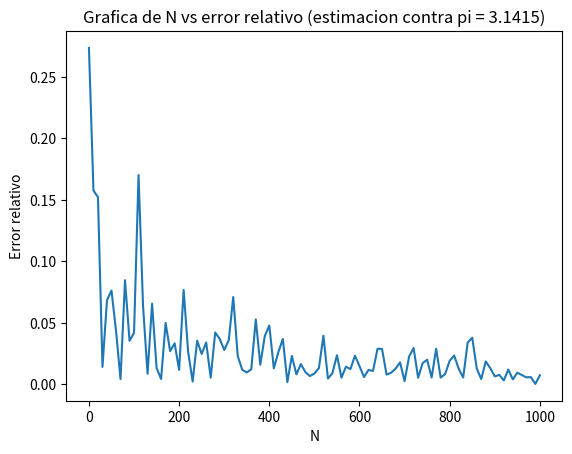

Source code (Python):
# autor: Hugo de Jesus Valenzuela Chaparro
# [redacted]
# Curso Desarrollo Experimental 2
# ************** actividad 6 de la tarea 2: ******************
# este programa grafica la relacion entre el error relativo en la estimacion
# de pi con pi = 3.1415, y el numero de lanzamientos N.
# Se recorre N desde 1 a 1000 a pasos de 10

# librerias requeridas para que funcione el programa
import numpy as np
import matplotlib.pyplot as plt
# --------------------------------------------------

np.random.seed(6427937) # semilla para poder hacer los numeros reproducibles
# loop para hacer lanzamientos desde N=  1 a N = 1000, a pasos de 10 en 10
pi_epsilon = np.zeros((101, 2)) # arreglo para guardar la informacion a graficar
for i in range(0, 1010, 10):
    M = 0 # contador (caidas dentro del circulo) inicialmente en cero
    # tirar los numeros aleatorios (distribucion uniforme) entre -1 y 1
    for j in range(1, i + 2):
        x = 2.0*np.random.uniform(low = 0, high = 1, size = 1) - 1
        y = 2.0*np.random.uniform(low = 0, high = 1, size = 1) - 1
        # condicional para ver si cayeron dentro del circulo o no
        dist = x**2.0 + y**2.0 # distancia radial del punto
        if dist < 1:
            M += 1
        else:
            pass
    # estimacion de pi
    pi_hat = (4.0*float(M))/float(i + 1)
    # el error relativo, comparando con pi = 3.1415
    epsilon = (np.absolute(pi_hat - 3.1415))/3.1415
    # guardar datos en arreglo
    pi_epsilon[int(i/10), 0] = i
    pi_epsilon[int(i/10), 1] = epsilon

# graficacion
plt.plot(pi_epsilon[:,0], pi_epsilon[:,1])
plt.title("Grafica de N vs error relativo (estimacion contra pi = 3.1415)")
plt.xlabel("N")
plt.ylabel("Error relativo")
plt.show()
